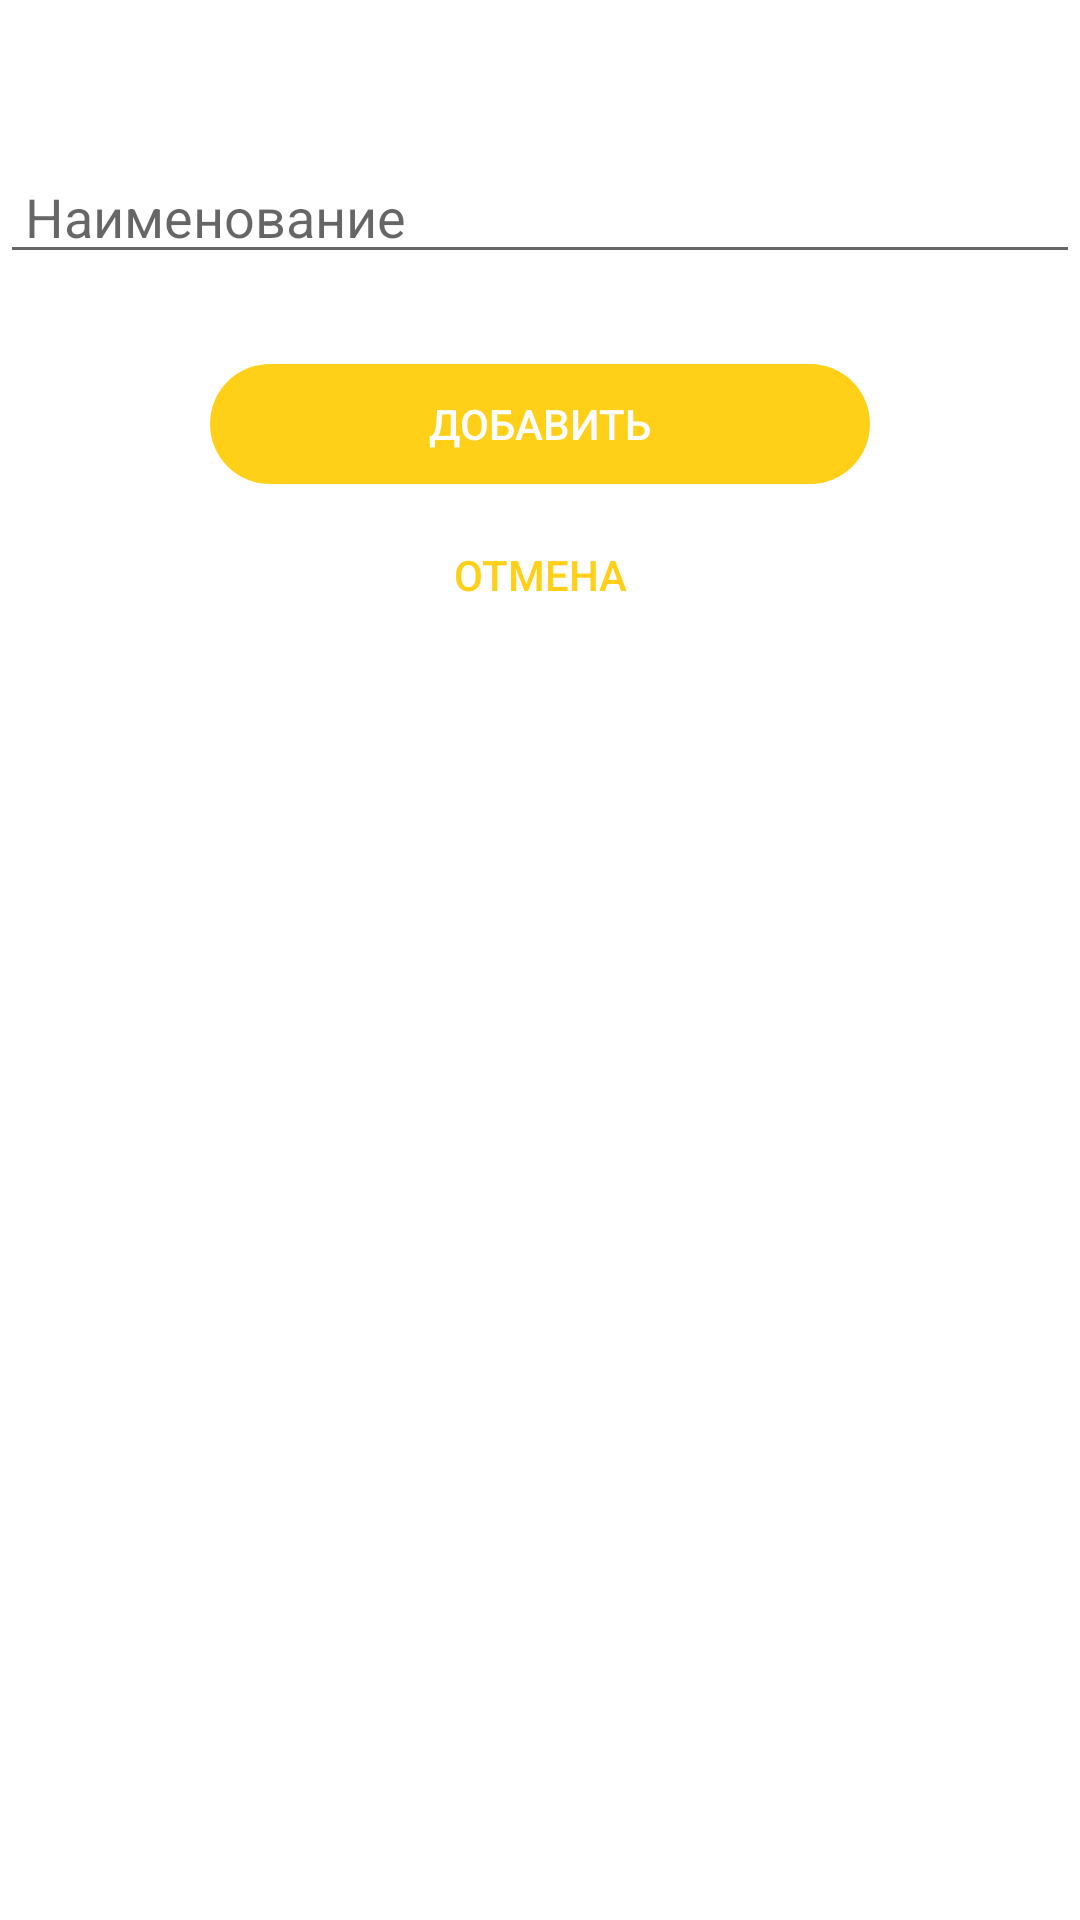

Here is an Android app screen rendered from its layout file. Give the layout XML and the strings, colors and styles it references.
<!-- AndroidManifest.xml: application theme Theme.MyFinancialAssistant -->
<!-- res/layout/fragment_add_expense_guide.xml -->
<?xml version="1.0" encoding="utf-8"?>
<FrameLayout xmlns:android="http://schemas.android.com/apk/res/android"
    xmlns:tools="http://schemas.android.com/tools"
    android:layout_width="match_parent"
    android:layout_height="match_parent"
    tools:context=".View.AddExpense_guideFragment">

    <LinearLayout
        android:layout_width="match_parent"
        android:layout_height="match_parent"
        android:layout_marginTop="50dp"
        android:orientation="vertical">

        <EditText
            android:id="@+id/textView16"
            android:layout_width="match_parent"
            android:layout_height="wrap_content"
            android:hint=" Наименование" />

        <Button
            android:id="@+id/add_expense_guide_button"
            style="@style/Widget.AppCompat.Button.Borderless.Colored"
            android:layout_width="match_parent"
            android:layout_height="wrap_content"
            android:layout_marginLeft="70dp"
            android:layout_marginTop="30dp"
            android:layout_marginRight="70dp"
            android:layout_marginBottom="30dp"
            android:background="@drawable/rounded_orange_button"
            android:minWidth="40dp"
            android:minHeight="40dp"
            android:text="Добавить"
            android:textColor="@color/white" />

        <Button
            android:id="@+id/cancel_expense_guide_button"
            style="@style/Widget.AppCompat.Button.Borderless.Colored"
            android:layout_width="match_parent"
            android:layout_height="wrap_content"
            android:layout_marginLeft="70dp"
            android:layout_marginTop="-20dp"
            android:layout_marginRight="70dp"
            android:layout_marginBottom="-20dp"
            android:background="@android:color/transparent"
            android:minWidth="40dp"
            android:minHeight="40dp"
            android:text="Отмена"
            android:textColor="@color/orange" />

    </LinearLayout>
</FrameLayout>
<!-- resources referenced by this layout -->
<resources>
  <color name="orange">#FFD017</color>
  <color name="white">#FFFFFFFF</color>
  <!-- drawable rounded_orange_button (drawable) -->
  <?xml version="1.0" encoding="utf-8"?>
  <shape xmlns:android="http://schemas.android.com/apk/res/android">
      <solid android:color="#FFD017" />
      <corners android:radius="5000dp" />
  </shape>
  <style name="Theme.MyFinancialAssistant" parent="Theme.MaterialComponents.DayNight.DarkActionBar">
          
          <item name="colorPrimary">@color/orange3</item>
          <item name="colorPrimaryVariant">@color/orange2</item>
          <item name="colorOnPrimary">@color/white</item>
          
          <item name="colorSecondary">@color/orange6</item>
          <item name="colorSecondaryVariant">@color/orange5</item>
          <item name="colorOnSecondary">@color/orange4</item>
          
          <item name="android:statusBarColor" tools:targetApi="l">?attr/colorPrimaryVariant</item>
          
      </style>
  <color name="orange3">#FFD017</color>
  <color name="orange2">#FFD017</color>
  <color name="orange6">#FFD017</color>
  <color name="orange5">#FFD017</color>
  <color name="orange4">#FFD017</color>
</resources>
